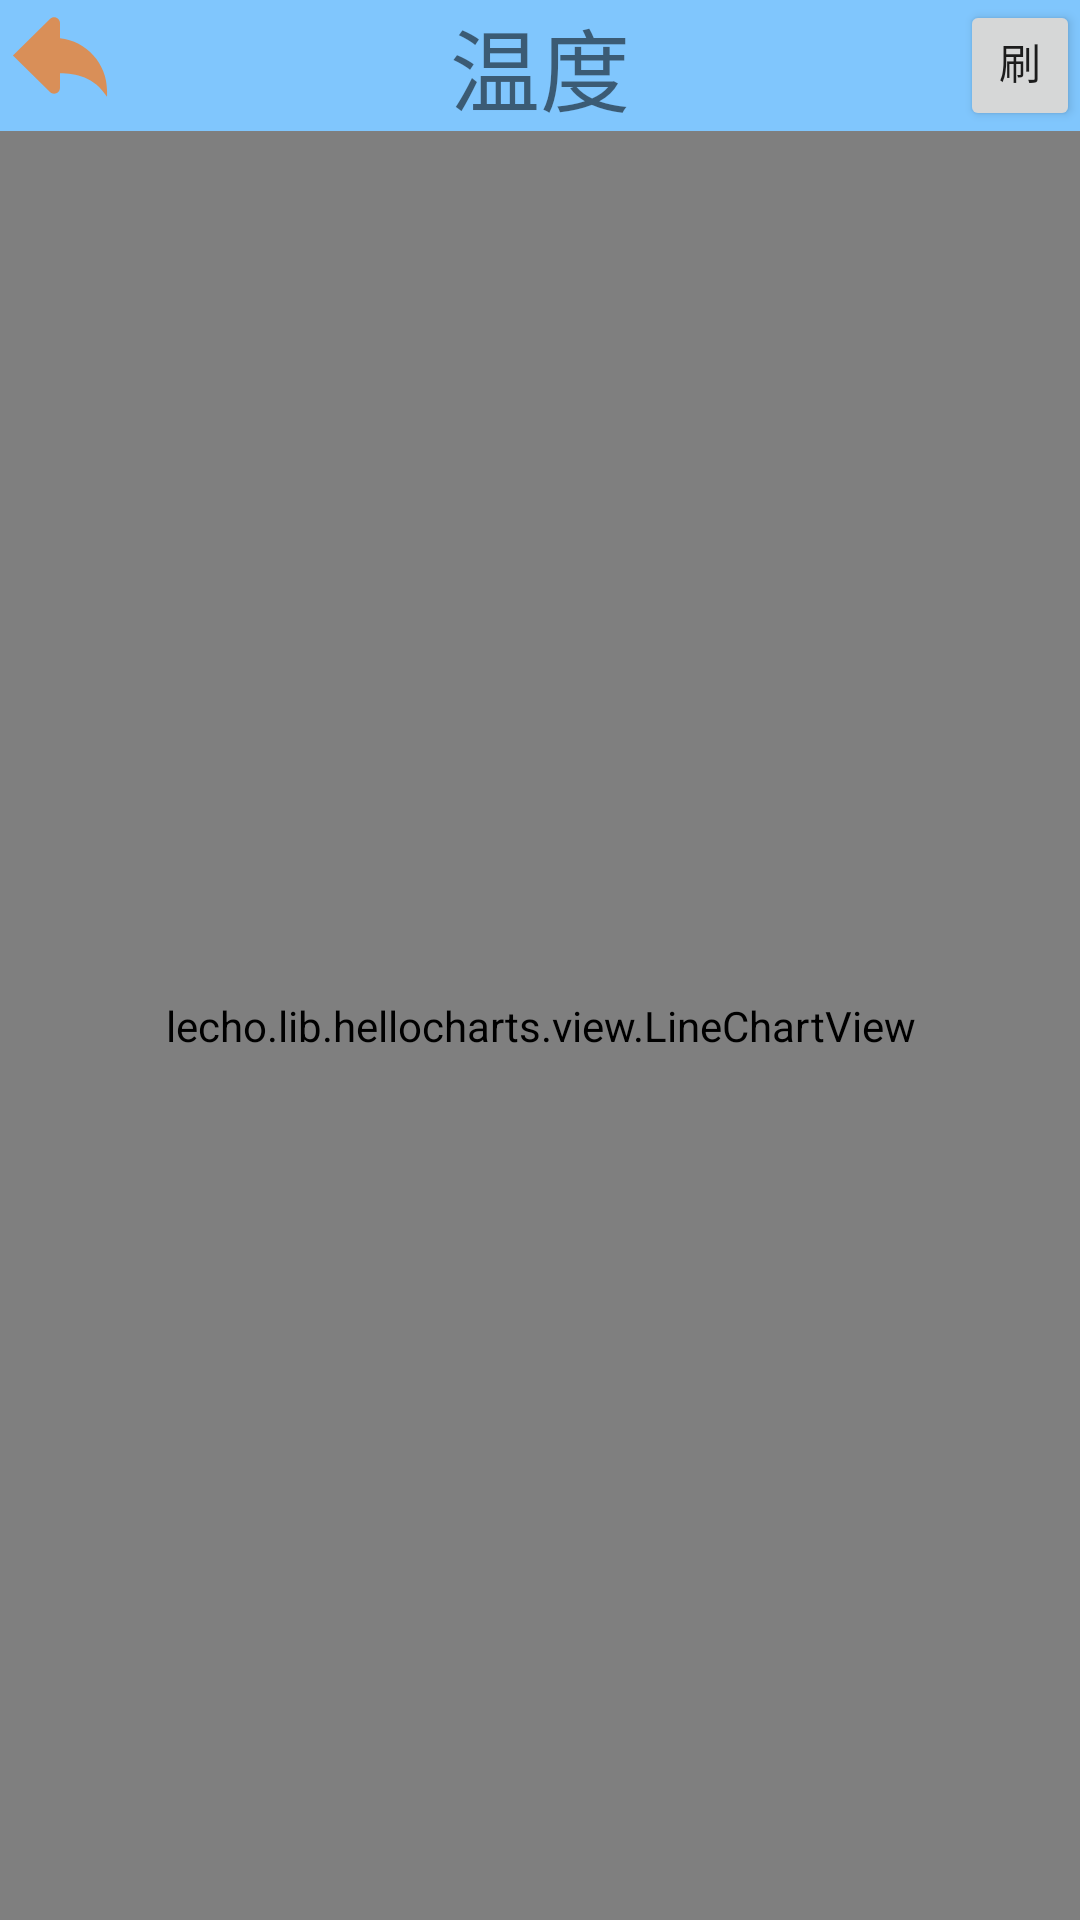

Layout XML and referenced resources for this Android screen:
<!-- AndroidManifest.xml: application theme AppTheme -->
<!-- res/layout/activity_temperature.xml -->
<?xml version="1.0" encoding="utf-8"?>
<LinearLayout xmlns:android="http://schemas.android.com/apk/res/android"
    xmlns:app="http://schemas.android.com/apk/res-auto"
    xmlns:tools="http://schemas.android.com/tools"
    android:layout_width="match_parent"
    android:layout_height="match_parent"
    android:orientation="vertical"
    tools:context=".xiangqing.Temperature">




    <LinearLayout
        android:layout_width="match_parent"
        android:layout_height="wrap_content"
        android:orientation="horizontal"
        android:background="#80c6fd"
        >
        <ImageButton
            android:id="@+id/temp_back_Manager"
            android:padding="3dp"
            android:layout_width="match_parent"
            android:layout_height="wrap_content"
            android:layout_weight="4"
            android:src="@drawable/ic_back"
            android:background="#0000"
            />
        <RelativeLayout
            android:layout_width="match_parent"
            android:layout_height="wrap_content"
            android:layout_weight="1"
            >
            <TextView
                android:layout_centerHorizontal="true"
                android:layout_width="wrap_content"
                android:layout_height="wrap_content"
                android:text="温度"
                android:textSize="30sp"
                />
        </RelativeLayout>

        <Button
            android:id="@+id/fresh"
            android:layout_width="match_parent"
            android:layout_height="match_parent"
            android:layout_weight="4"
            android:text="刷新"
            />
    </LinearLayout>

    <LinearLayout
        android:layout_width="match_parent"
        android:layout_height="match_parent"
        android:orientation="horizontal"
        >

        <LinearLayout
            android:layout_weight="1"
            android:layout_width="match_parent"
            android:layout_height="match_parent"
            android:orientation="vertical"
            >

            <lecho.lib.hellocharts.view.LineChartView
                android:id="@+id/line_temp"
                android:layout_width="fill_parent"
                android:layout_height="match_parent"
                android:layout_weight="1"
                />



        </LinearLayout>


    </LinearLayout>

</LinearLayout>
<!-- resources referenced by this layout -->
<resources>
  <!-- drawable ic_back (drawable) -->
  <vector android:height="32dp" android:viewportHeight="1000"
      android:viewportWidth="1000" android:width="32dp" xmlns:android="http://schemas.android.com/apk/res/android">
      <path android:fillColor="#b7fc7a17" android:pathData="M500,304.6V147.8c0,-15.7 -6,-31.4 -18,-43.4c-11.9,-11.9 -27.6,-17.9 -43.3,-17.9c-15.7,0 -31.4,5.9 -43.3,17.9L10,484.7l385.4,380.1c11.9,11.9 27.6,18 43.3,18c15.7,0 31.4,-6 43.3,-18c11.9,-11.9 18,-27.7 18,-43.3V669.1c168.4,4.2 352.5,34.7 490,244.3v-61.2C990,568.4 775.6,335.1 500,304.6z"/>
  </vector>
  <style name="AppTheme" parent="Theme.AppCompat.Light.NoActionBar">
          
          <item name="colorPrimary">@color/colorPrimary</item>
          <item name="colorPrimaryDark">@color/colorPrimaryDark</item>
          <item name="colorAccent">@color/colorAccent</item>
      </style>
  <!-- not gathered from this repository: default colours our renderer supplied (Android Studio template values) -->
  <color name="colorPrimary">#FF6200EE</color>
  <color name="colorPrimaryDark">#FF3700B3</color>
  <color name="colorAccent">#FF03DAC5</color>
</resources>
